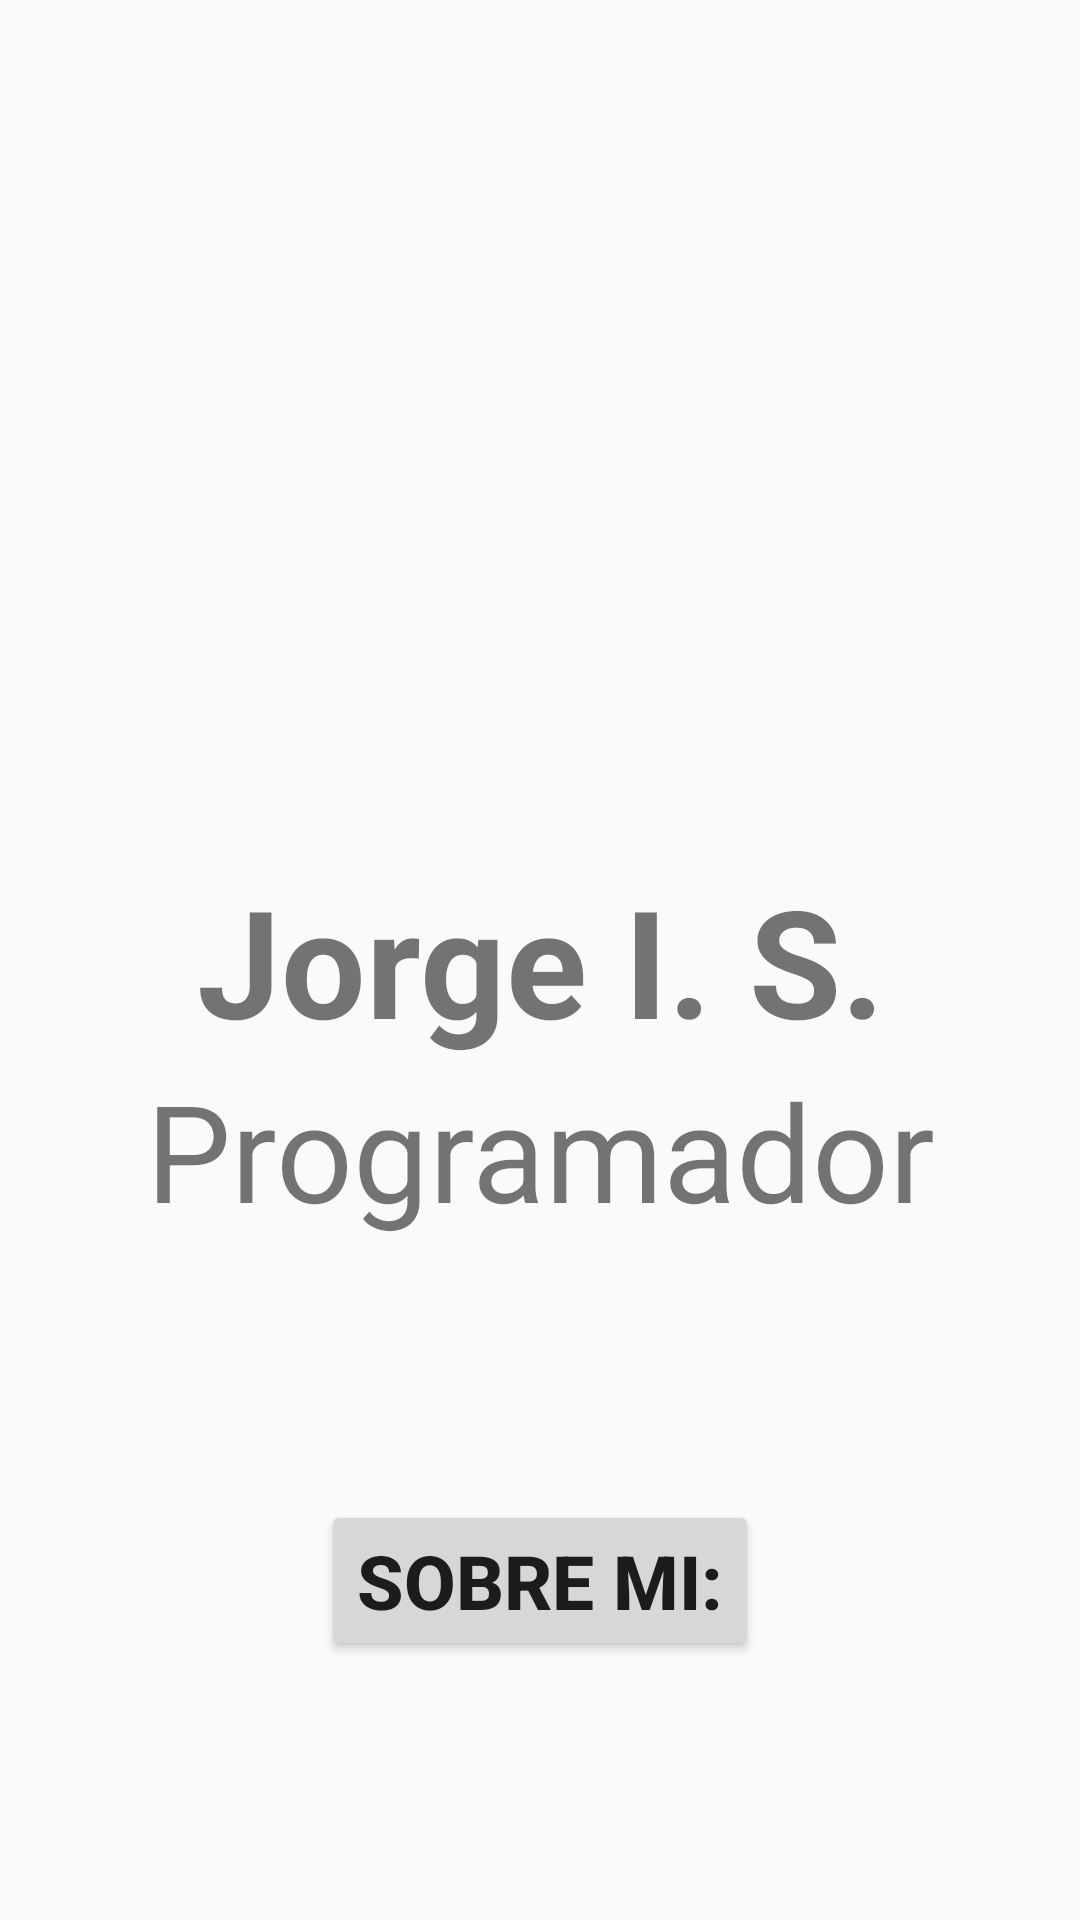

Produce the Android XML layout that renders to this screen, including the resource entries it uses.
<!-- AndroidManifest.xml: application theme Theme.AppCompat.Light.DarkActionBar -->
<!-- res/layout/fragment_fragment_home.xml -->
<?xml version="1.0" encoding="utf-8"?>

<FrameLayout xmlns:android="http://schemas.android.com/apk/res/android"
    xmlns:tools="http://schemas.android.com/tools"
    android:layout_width="match_parent"
    android:layout_height="match_parent"
    xmlns:app="http://schemas.android.com/apk/res-auto"
    tools:context=".FragmentHome">


    <androidx.constraintlayout.widget.ConstraintLayout
        android:layout_width="match_parent"
        android:layout_height="match_parent">
        
        <TextView
            android:id="@+id/nombre"
            android:layout_width="match_parent"
            android:layout_height="wrap_content"
            android:gravity="center"
            android:text="@string/Nombre"
            android:textStyle="bold"
            android:textSize="50sp"
            app:layout_constraintBottom_toBottomOf="parent"
            app:layout_constraintEnd_toEndOf="parent"
            app:layout_constraintStart_toStartOf="parent"
            app:layout_constraintTop_toTopOf="parent" />
        <TextView
            android:id="@+id/profesion"
            android:layout_width="match_parent"
            android:layout_height="wrap_content"
            android:text="@string/Profesion"
            android:textSize="45sp"
            android:gravity="center"
            android:textStyle="normal"
            app:layout_constraintTop_toBottomOf="@+id/nombre"
            />

        <Button
            android:id="@+id/sobre_mi"
            android:layout_width="wrap_content"
            android:layout_height="wrap_content"
            android:gravity="center"
            android:text="@string/SobreMi"
            android:textSize="25sp"
            android:textStyle="bold"
            app:layout_constraintBottom_toBottomOf="parent"
            app:layout_constraintEnd_toEndOf="parent"
            app:layout_constraintStart_toStartOf="parent"
            app:layout_constraintTop_toBottomOf="@+id/profesion" />
    </androidx.constraintlayout.widget.ConstraintLayout>

</FrameLayout>
<!-- resources referenced by this layout -->
<resources>
  <string name="Nombre">Jorge I. S.</string>
  <string name="Profesion">Programador</string>
  <string name="SobreMi">Sobre Mi:</string>
</resources>
